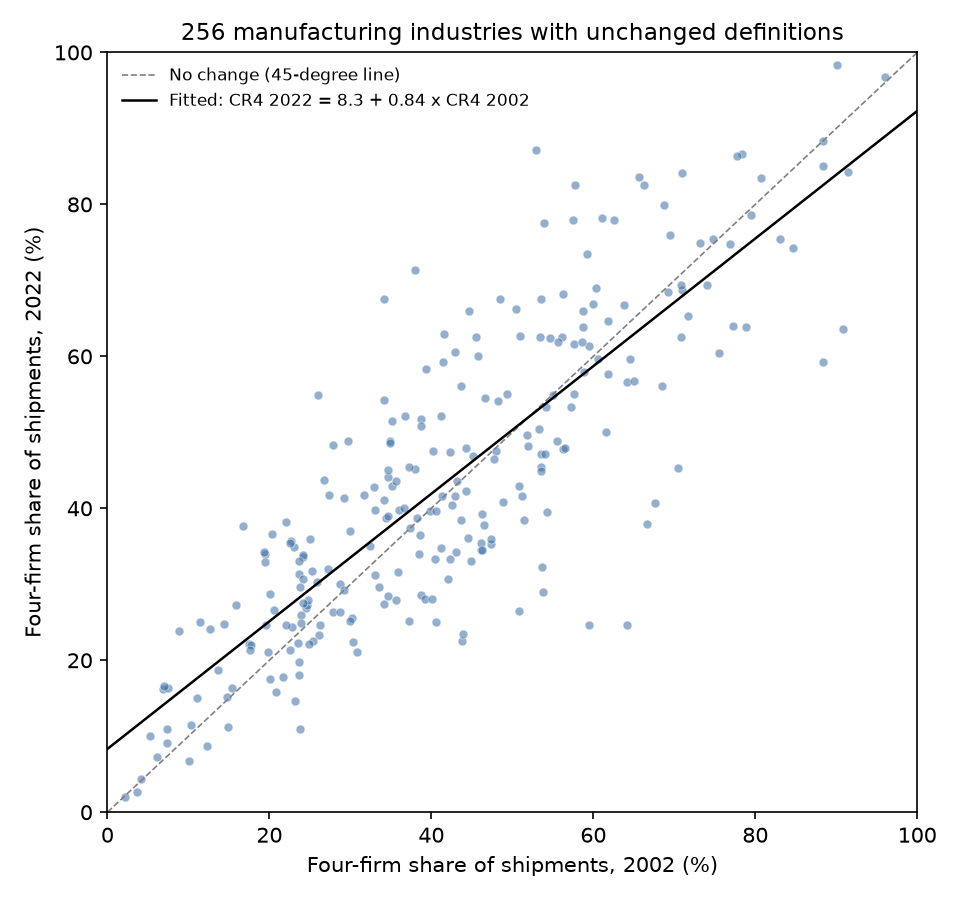

Source data for this figure (header and first rows):
, value
industries, 256
rho, 0.8397
rho_se, 0.0354
rho_ci_lo, 0.7703
rho_ci_hi, 0.9091
t_rho_eq_1, -4.527
p_rho_eq_1, 0.0000
intercept, 8.331
r2, 0.6998
annual_persistence, 0.9913
half_life_years, 79.33
half_life_ci_lo, 53.11
half_life_ci_hi, 145.5
long_run_mean, 51.97
mean_2002, 41.98
mean_2022, 43.58
sd_2002, 20.16
sd_2022, 20.24
corr, 0.8365
rank_corr, 0.8215
high_n_2002, 88
high_still_high, 67
high_share_still_high, 0.7614
high_mean_change, -1.98
low_mean_change, 3.477
low_n_2002, 168
low_became_high, 21
abs_change_mean, 8.954
share_moved_10_points, 0.3516
